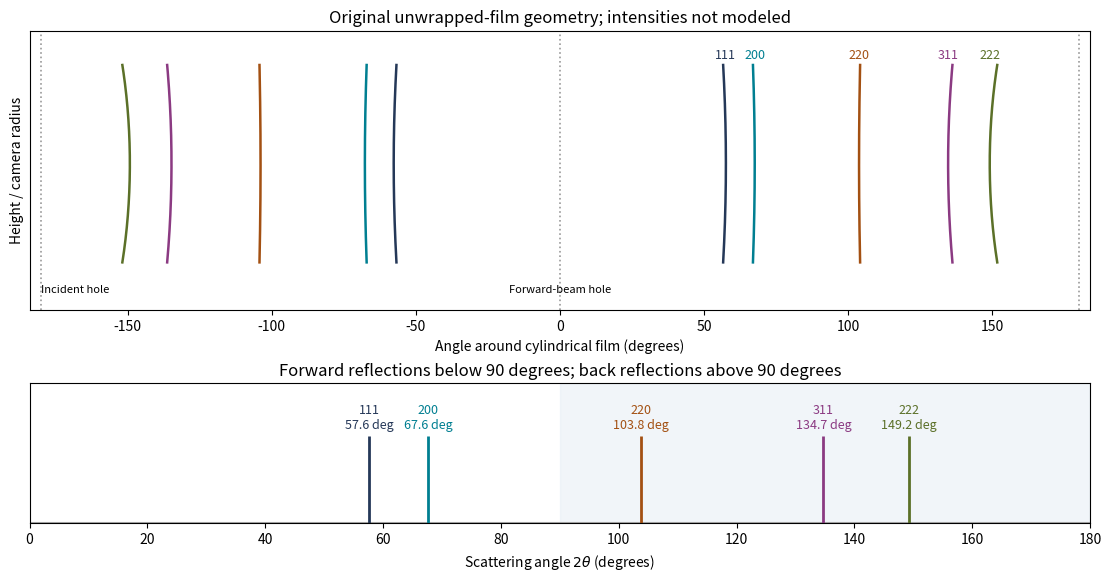

Reproduce this figure in Python.
"""Original explanatory figure; Python 3.14, numpy and matplotlib.
Write the same-basename PNG to the current working directory for Make.
No source image or source data file is read.
"""
import matplotlib
matplotlib.use("Agg")
import matplotlib.pyplot as plt
from matplotlib.patches import Rectangle, Polygon, Circle, Arc
import numpy as np

def box(ax,x,y,w,h,text,fc="#e5edf5",size=9):
    ax.add_patch(Rectangle((x,y),w,h,fc=fc,ec="#253858",lw=1.2))
    ax.text(x+w/2,y+h/2,text,ha="center",va="center",fontsize=size)

def arrow(ax,a,b,text=None):
    ax.annotate("",xy=b,xytext=a,arrowprops=dict(arrowstyle="->",lw=1.3,color="#253858"))
    if text:ax.text((a[0]+b[0])/2,(a[1]+b[1])/2,text,fontsize=8,ha="center",va="bottom")

def finish(fig,name):
    fig.set_facecolor("white")
    fig.savefig(name,dpi=150,facecolor="white",bbox_inches="tight")
    plt.close(fig)

a=.348;lam=.1937;N=np.array([3,4,8,11,12]);labels=["111","200","220","311","222"]
chi=2*np.arcsin(lam*np.sqrt(N)/(2*a))
fig,axs=plt.subplots(2,1,figsize=(11,5.7),layout="constrained",gridspec_kw={"height_ratios":[2,1]})
ax=axs[0];h=np.linspace(-.23,.23,400)
colors=["#253858","#007f91","#a35012","#8b3a82","#5b7028"]
for th,label,color in zip(chi,labels,colors,strict=True):
 phi=np.degrees(np.arccos(np.cos(th)*np.sqrt(1+h*h)))
 for sgn in [-1,1]:ax.plot(sgn*phi,h,color=color,lw=1.8)
 ax.text(np.degrees(th),.245,label,ha="center",fontsize=9,color=color)
for p in [-180,0,180]:ax.axvline(p,color="#999999",ls=":",lw=1.2)
ax.text(0,-.30,"Forward-beam hole",ha="center",fontsize=8);ax.text(-180,-.30,"Incident hole",ha="left",fontsize=8)
ax.set(xlim=(-184,184),ylim=(-.34,.31),xlabel="Angle around cylindrical film (degrees)",ylabel=r"Height / camera radius",title="Original unwrapped-film geometry; intensities not modeled",yticks=[])
ax=axs[1]
ax.hlines(0,0,180,color="#aaaaaa")
for th,label,color in zip(chi,labels,colors,strict=True):
 t=np.degrees(th);ax.vlines(t,0,1,color=color,lw=2);ax.text(t,1.08,f"{label}\n{t:.1f} deg",ha="center",fontsize=9,color=color)
ax.axvspan(90,180,color="#e5edf5",alpha=.5)
ax.set(xlim=(0,180),ylim=(0,1.6),xlabel=r"Scattering angle $2\theta$ (degrees)",yticks=[],title="Forward reflections below 90 degrees; back reflections above 90 degrees")
finish(fig,"paper-1-diffraction-camera.png")
